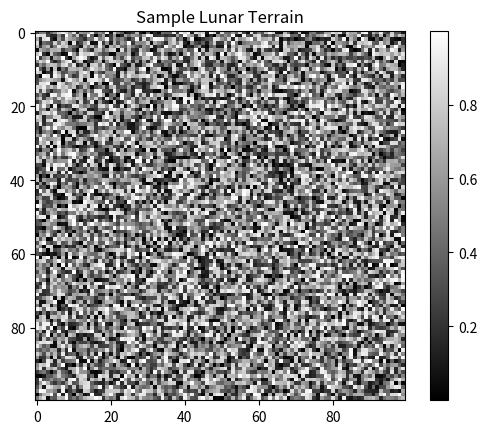

Generate this figure with matplotlib:
import numpy as np
import matplotlib.pyplot as plt

sample = np.random.rand(100, 100)
plt.imshow(sample, cmap='gray')
plt.title('Sample Lunar Terrain')
plt.colorbar()
plt.show()
